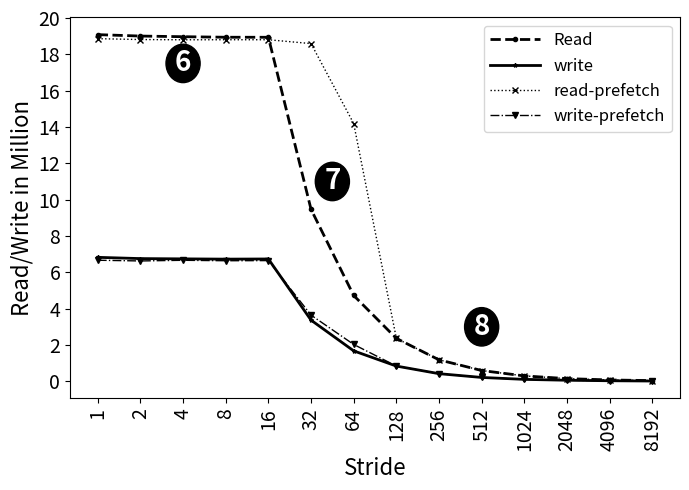

The matplotlib source for this figure:
import random
import matplotlib
import matplotlib.pyplot as plt
from matplotlib import style

import numpy as np
import matplotlib.patches as mpatches

from matplotlib.patches import Ellipse

#plt.rcdefaults()
fig, ax = plt.subplots()

fig.set_size_inches(7, 5)

#labels = ['Manaul', 'PAPI']
#traffic = [12.46, 18.75]

#stride = ['stride-1', 'stride-2', 'stride-4', 'stride-8', 'stride-16', 'stride-32', 'stride-64', 'stride-128', 'stride-256', 'stride-512', 'stride-1024', 'stride-2048', 'stride-4096', 'stride-8192']
stride = ['1', '2', '4', '8', '16', '32', '64', '128', '256', '512', '1024', '2048', '4096', '8192']

read=[19083795,19005683,18970043,18940397,18938589,9468337,4724431,2363247,1182735,594024,296881,149252,75072,37848]
write=[6824619,6755515,6740634,6725749,6734401,3368188,1676038,839272,420643,212602,106874,58650,31081,15670]

#with prefetch
read1=[18861923,18813995,18800278,18803630,18803353,18590975,14190254,2364840,1183868,594090,297740,149395,75338,37868]
write1=[6665144,6625435,6662691,6637524,6645248,3644694,2029784,839811,421381,212587,106996,58520,31292,15906]

read = np.array(read) / 1000000
write = np.array(write) / 1000000
write1 = np.array(write1) / 1000000
read1 = np.array(read1) / 1000000
x_pos = np.arange(len(stride))  # the label locations

#ax.barh(x_pos, read, hatch='....', color='white', edgecolor='black')
#rects1 = plt.bar(x, traffic, .8, hatch='....', color='white', edgecolor='black')

plt.plot(stride, read, marker='o', markersize=3,  color='black', linestyle='dashed', label="Read", linewidth=2)
plt.plot(stride, write, marker='*', markersize=3,  color='black', linestyle='solid', label="write", linewidth=2)
plt.plot(stride, read1, marker='x', markersize=4,  color='black', linestyle='dotted', label="read-prefetch", linewidth=1)
plt.plot(stride, write1, marker='v', markersize=4,  color='black', linestyle='dashdot', label="write-prefetch", linewidth=1)

#plt.plot(stride, read, "-b", label="Read")
#plt.plot(stride, write, "-r", label="Write")
#plt.legend()
plt.legend(handlelength=3, fontsize=12)

#plt.legend(loc="upper right", fontsize=12)


ax.set_ylabel('Read/Write in Million', fontsize=16)
ax.set_xlabel('Stride', fontsize=16)


x0, y0 = ax.transAxes.transform((0, 0)) # lower left in pixels
x1, y1 = ax.transAxes.transform((1, 1)) # upper right in pixes
dx = x1 - x0
dy = y1 - y0
maxd = max(dx, dy)
width = 1.5 * maxd / dx
height = 1.5 * maxd / dy

#ax.axis('equal')

#ax.set_aspect('equal')




x=2
y=17.5
circle = Ellipse((x, y), width-.7, height, color="black")
#circle = plt.Circle((x, y), radius=1, color="black")
ax.add_patch(circle)
label = ax.annotate("6", xy=(x, y), fontsize=20, weight="bold", ha="center", va="center", color="white")

x=5.5
y=11
circle = Ellipse((x, y), width-.7, height, color="black")
#circle = plt.Circle((x, y), radius=1, color="black")
ax.add_patch(circle)
label = ax.annotate("7", xy=(x, y), fontsize=20, weight="bold", ha="center", va="center", color="white")


x=9
y=3
circle = Ellipse((x, y), width-.7, height, color="black")
#circle = plt.Circle((x, y), radius=1, color="black")
ax.add_patch(circle)
label = ax.annotate("8", xy=(x, y), fontsize=20, weight="bold", ha="center", va="center", color="white")






#plt.title('', fontsize=18)
#ax.set_xticks(x_pos)
plt.yticks(np.arange(0, max(read)+1, 2), fontsize=14)
#ax.get_yaxis().get_major_formatter().set_scientific(False)


plt.xticks(rotation=90, fontsize=14)
#ax.set_xticklabels(stride, fontsize=12)

#ax.invert_yaxis()
plt.tight_layout()

plt.show()
fig.savefig('stride_method_initialization_pref.png', dpi=100)

# Example data
